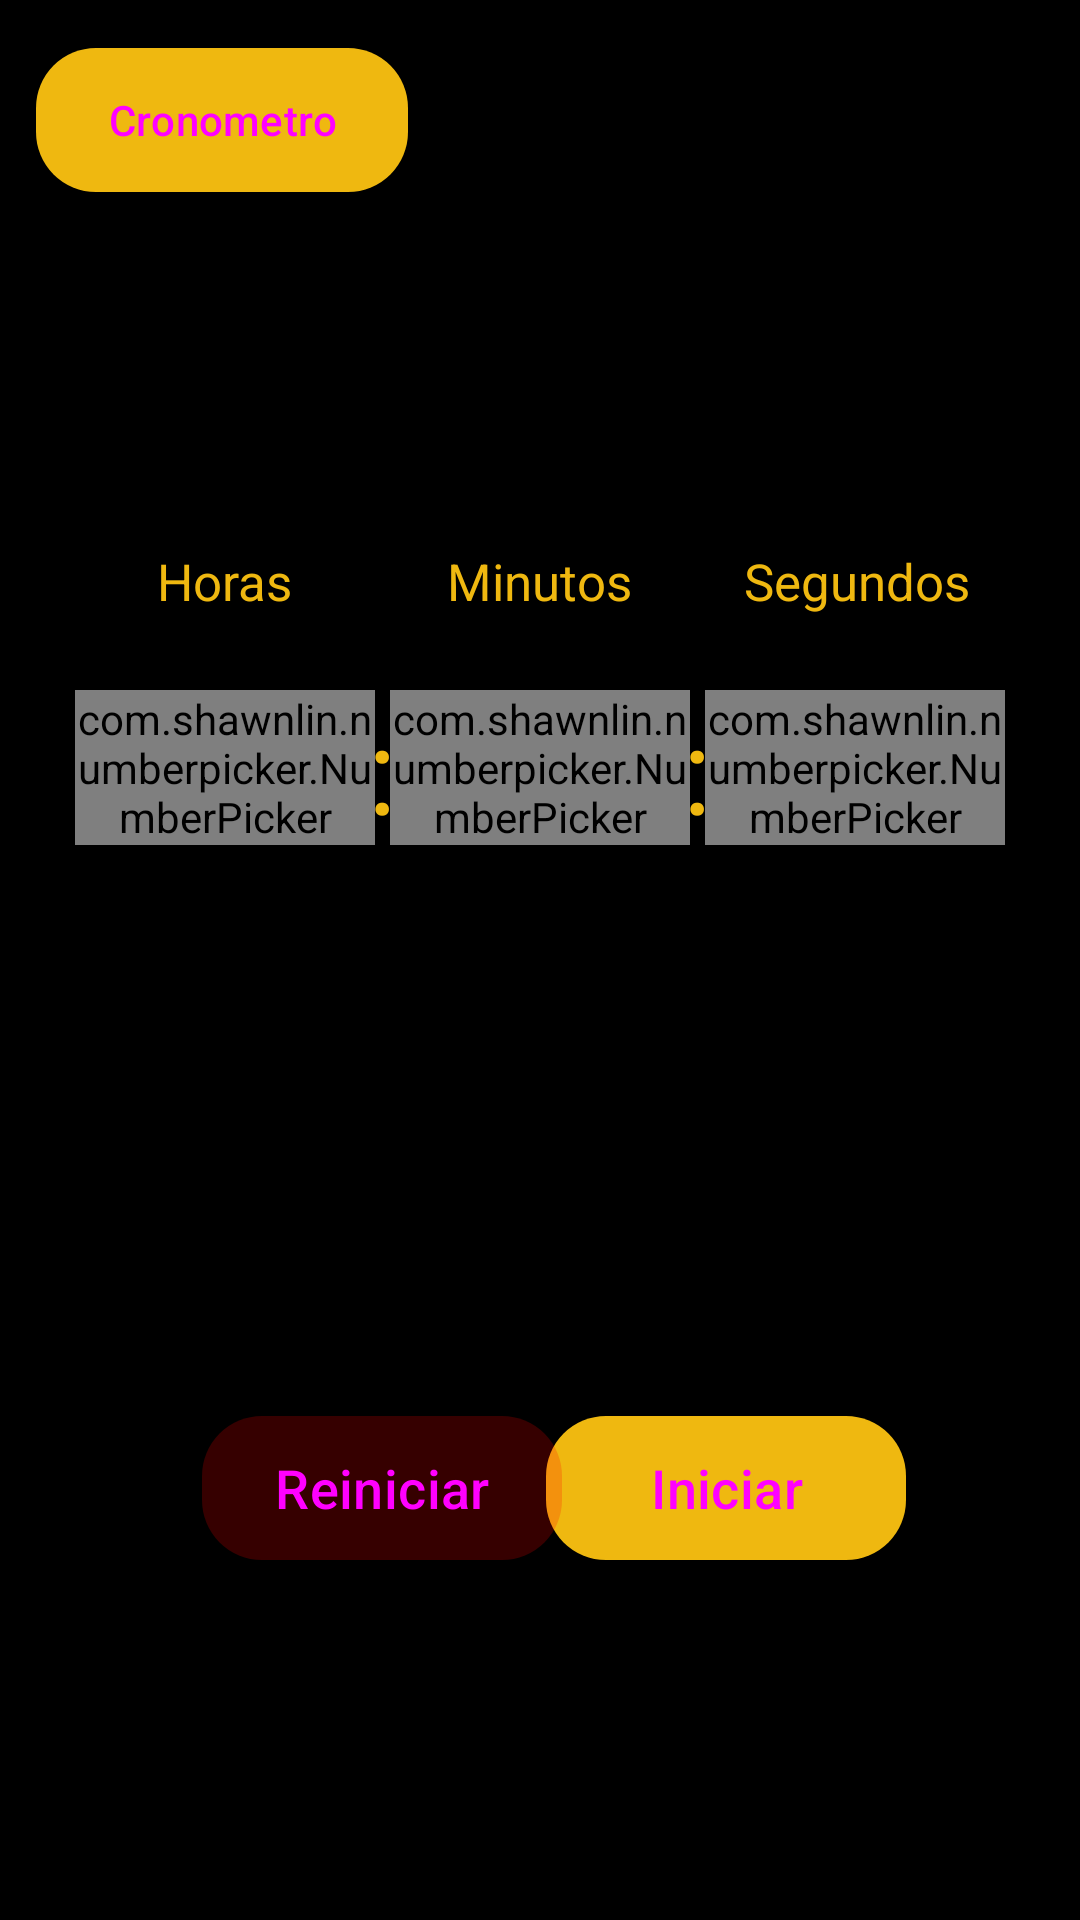

Reconstruct the res/layout file that produces this screen, plus the resources it refers to.
<!-- AndroidManifest.xml: application theme Theme.Cronometro -->
<!-- res/layout/activity_temporizador2.xml -->
<?xml version="1.0" encoding="utf-8"?>
<androidx.constraintlayout.widget.ConstraintLayout xmlns:android="http://schemas.android.com/apk/res/android"
    xmlns:app="http://schemas.android.com/apk/res-auto"
    xmlns:tools="http://schemas.android.com/tools"
    android:layout_width="match_parent"
    android:layout_height="match_parent"
    tools:context=".temporizador2"
    android:background="@color/black">
    <TextView
        android:layout_width="wrap_content"
        android:layout_height="wrap_content"
        android:layout_marginBottom="25dp"
        android:text="Horas"
        android:textColor="@color/dorado"
        android:textSize="17sp"
        app:layout_constraintBottom_toTopOf="@+id/npHora"
        app:layout_constraintEnd_toEndOf="@+id/npHora"
        app:layout_constraintStart_toStartOf="@+id/npHora" />

    <com.shawnlin.numberpicker.NumberPicker
        android:id="@+id/npHora"
        android:layout_width="100dp"
        android:layout_height="wrap_content"
        android:layout_centerInParent="true"
        android:layout_marginStart="25dp"
        android:layout_marginTop="230dp"
        app:layout_constraintStart_toStartOf="parent"
        app:layout_constraintTop_toTopOf="parent"
        app:np_dividerColor="#1BF40000"
        app:np_formatter="@string/number_picker_formatter"
        app:np_height="180dp"
        app:np_max="99"
        app:np_min="0"
        app:np_selectedTextColor="@color/dorado"
        app:np_selectedTextSize="40sp"
        app:np_textColor="@color/doradoPresed"
        app:np_textSize="30sp"
        app:np_value="0"
        app:np_width="64dp"
        tools:ignore="SpeakableTextPresentCheck" />

    <TextView
        android:layout_width="wrap_content"
        android:layout_height="wrap_content"
        android:layout_marginStart="19dp"
        android:layout_marginEnd="19dp"
        android:layout_marginBottom="25dp"
        android:text="Minutos"
        android:textColor="@color/dorado"
        android:textSize="17sp"
        app:layout_constraintBottom_toTopOf="@+id/npMinutos"
        app:layout_constraintEnd_toEndOf="@+id/npMinutos"
        app:layout_constraintHorizontal_bias="0.0"
        app:layout_constraintStart_toStartOf="@+id/npMinutos" />

    <com.shawnlin.numberpicker.NumberPicker
        android:id="@+id/npMinutos"
        android:layout_width="100dp"
        android:layout_height="wrap_content"
        android:layout_centerInParent="true"
        app:layout_constraintBottom_toBottomOf="@+id/npHora"
        app:layout_constraintEnd_toStartOf="@+id/npSegundos"
        app:layout_constraintStart_toEndOf="@+id/npHora"
        app:layout_constraintTop_toTopOf="@+id/npHora"
        app:np_dividerColor="#1BF40000"
        app:np_formatter="@string/number_picker_formatter"
        app:np_height="180dp"
        app:np_max="59"
        app:np_min="0"
        app:np_selectedTextColor="@color/dorado"
        app:np_selectedTextSize="40sp"
        app:np_textColor="@color/doradoPresed"
        app:np_textSize="30sp"
        app:np_value="0"
        app:np_width="64dp"
        tools:ignore="SpeakableTextPresentCheck" />

    <TextView
        android:layout_width="wrap_content"
        android:layout_height="wrap_content"
        android:layout_marginBottom="25dp"
        android:text="Segundos"
        android:textColor="@color/dorado"
        android:textSize="17sp"
        app:layout_constraintBottom_toTopOf="@+id/npSegundos"
        app:layout_constraintEnd_toEndOf="@+id/npSegundos"
        app:layout_constraintHorizontal_bias="0.526"
        app:layout_constraintStart_toStartOf="@+id/npSegundos" />

    <com.shawnlin.numberpicker.NumberPicker
        android:id="@+id/npSegundos"
        android:layout_width="100dp"
        android:layout_height="wrap_content"
        android:layout_centerInParent="true"
        android:layout_marginEnd="25dp"
        app:layout_constraintBottom_toBottomOf="@+id/npMinutos"
        app:layout_constraintEnd_toEndOf="parent"
        app:layout_constraintTop_toTopOf="@+id/npMinutos"
        app:np_dividerColor="#1BF40000"
        app:np_formatter="@string/number_picker_formatter"
        app:np_height="180dp"
        app:np_max="59"
        app:np_min="0"
        app:np_selectedTextColor="@color/dorado"
        app:np_selectedTextSize="40sp"
        app:np_textColor="@color/doradoPresed"
        app:np_textSize="30sp"
        app:np_value="0"
        app:np_width="64dp"
        tools:ignore="SpeakableTextPresentCheck" />

    <TextView
        android:id="@+id/textView"
        android:layout_width="wrap_content"
        android:layout_height="wrap_content"
        android:text=":"
        android:textColor="@color/dorado"
        android:textSize="40sp"
        app:layout_constraintBottom_toBottomOf="@id/npHora"
        app:layout_constraintLeft_toRightOf="@+id/npHora"
        app:layout_constraintRight_toLeftOf="@id/npMinutos"
        app:layout_constraintTop_toTopOf="@id/npHora"
        tools:layout_editor_absoluteX="111dp"
        tools:layout_editor_absoluteY="295dp" />

    <TextView
        android:id="@+id/textView1"
        android:layout_width="wrap_content"
        android:layout_height="wrap_content"
        android:text=":"
        android:textColor="@color/dorado"
        android:textSize="40sp"
        app:layout_constraintBottom_toBottomOf="@id/npMinutos"
        app:layout_constraintLeft_toRightOf="@+id/npMinutos"
        app:layout_constraintRight_toLeftOf="@id/npSegundos"
        app:layout_constraintTop_toTopOf="@id/npMinutos"
        tools:layout_editor_absoluteX="111dp"
        tools:layout_editor_absoluteY="295dp" />

    <Button
        android:id="@+id/btnIniciar"
        android:layout_width="120dp"
        android:layout_height="wrap_content"
        android:layout_marginBottom="120dp"
        android:text="Iniciar"
        android:textSize="18sp"
        app:layout_constraintBottom_toBottomOf="parent"
        app:layout_constraintHorizontal_bias="0.759"
        app:layout_constraintLeft_toLeftOf="parent"
        app:layout_constraintRight_toRightOf="parent"
        style="@style/btn_style_dorado"/>

    <Button
        android:id="@+id/btnCronometro"
        style="@style/btn_style_dorado"
        android:layout_width="wrap_content"
        android:layout_height="wrap_content"
        android:layout_marginStart="12dp"
        android:layout_marginTop="16dp"
        android:text="Cronometro"
        app:layout_constraintStart_toStartOf="parent"
        app:layout_constraintTop_toTopOf="parent" />

    <Button
        android:id="@+id/btnReiniciar"
        android:layout_width="120dp"
        android:layout_height="wrap_content"
        android:layout_marginBottom="120dp"
        android:text="Reiniciar"
        android:textSize="18sp"
        app:layout_constraintBottom_toBottomOf="parent"
        app:layout_constraintHorizontal_bias="0.281"
        app:layout_constraintLeft_toLeftOf="parent"
        app:layout_constraintRight_toRightOf="parent"
        style="@style/btn_style_rojo"/>
</androidx.constraintlayout.widget.ConstraintLayout>
<!-- resources referenced by this layout -->
<resources>
  <color name="black">#FF000000</color>
  <color name="dorado">#EFB810</color>
  <color name="doradoPresed">#61EFB810</color>
  <string name="number_picker_formatter">%02d</string>
  <style name="btn_style_dorado" parent="Widget.Material3.Button">
          <item name="android:background">@drawable/btn_dorado_style</item>
          <item name="backgroundTint">@color/dorado</item>
      </style>
  <style name="btn_style_rojo" parent="Widget.Material3.Button">
          <item name="android:background">@drawable/btn_style_rojo</item>
          <item name="backgroundTint">@color/rojo</item>
      </style>
  <style name="Theme.Cronometro" parent="Base.Theme.Cronometro" />
  <!-- drawable btn_dorado_style (drawable) -->
  <?xml version="1.0" encoding="utf-8"?>
  <selector xmlns:android="http://schemas.android.com/apk/res/android">
      <item android:state_pressed="false">
          <shape>
              <corners android:radius="20dp"/>
              <solid android:color="@color/dorado"/>
          </shape>
      </item>
      <item android:state_pressed="true">
          <shape>
              <corners android:radius="20dp"/>
              <solid android:color="@color/doradoPresed"/>
          </shape>
      </item>
  </selector>
  <!-- drawable btn_style_rojo (drawable) -->
  <?xml version="1.0" encoding="utf-8"?>
  <selector xmlns:android="http://schemas.android.com/apk/res/android">
      <item android:state_pressed="false">
          <shape>
              <corners android:radius="20dp"/>
              <solid android:color="@color/rojo"/>
          </shape>
      </item>
      <item android:state_pressed="true">
          <shape>
              <corners android:radius="20dp"/>
              <solid android:color="@color/rojoPressed"/>
          </shape>
      </item>
  </selector>
  <color name="rojo">#75FF0000</color>
  <style name="Base.Theme.Cronometro" parent="Theme.Material3.DayNight.NoActionBar">
          
          
      </style>
  <color name="rojoPressed">#34FF0000</color>
</resources>
